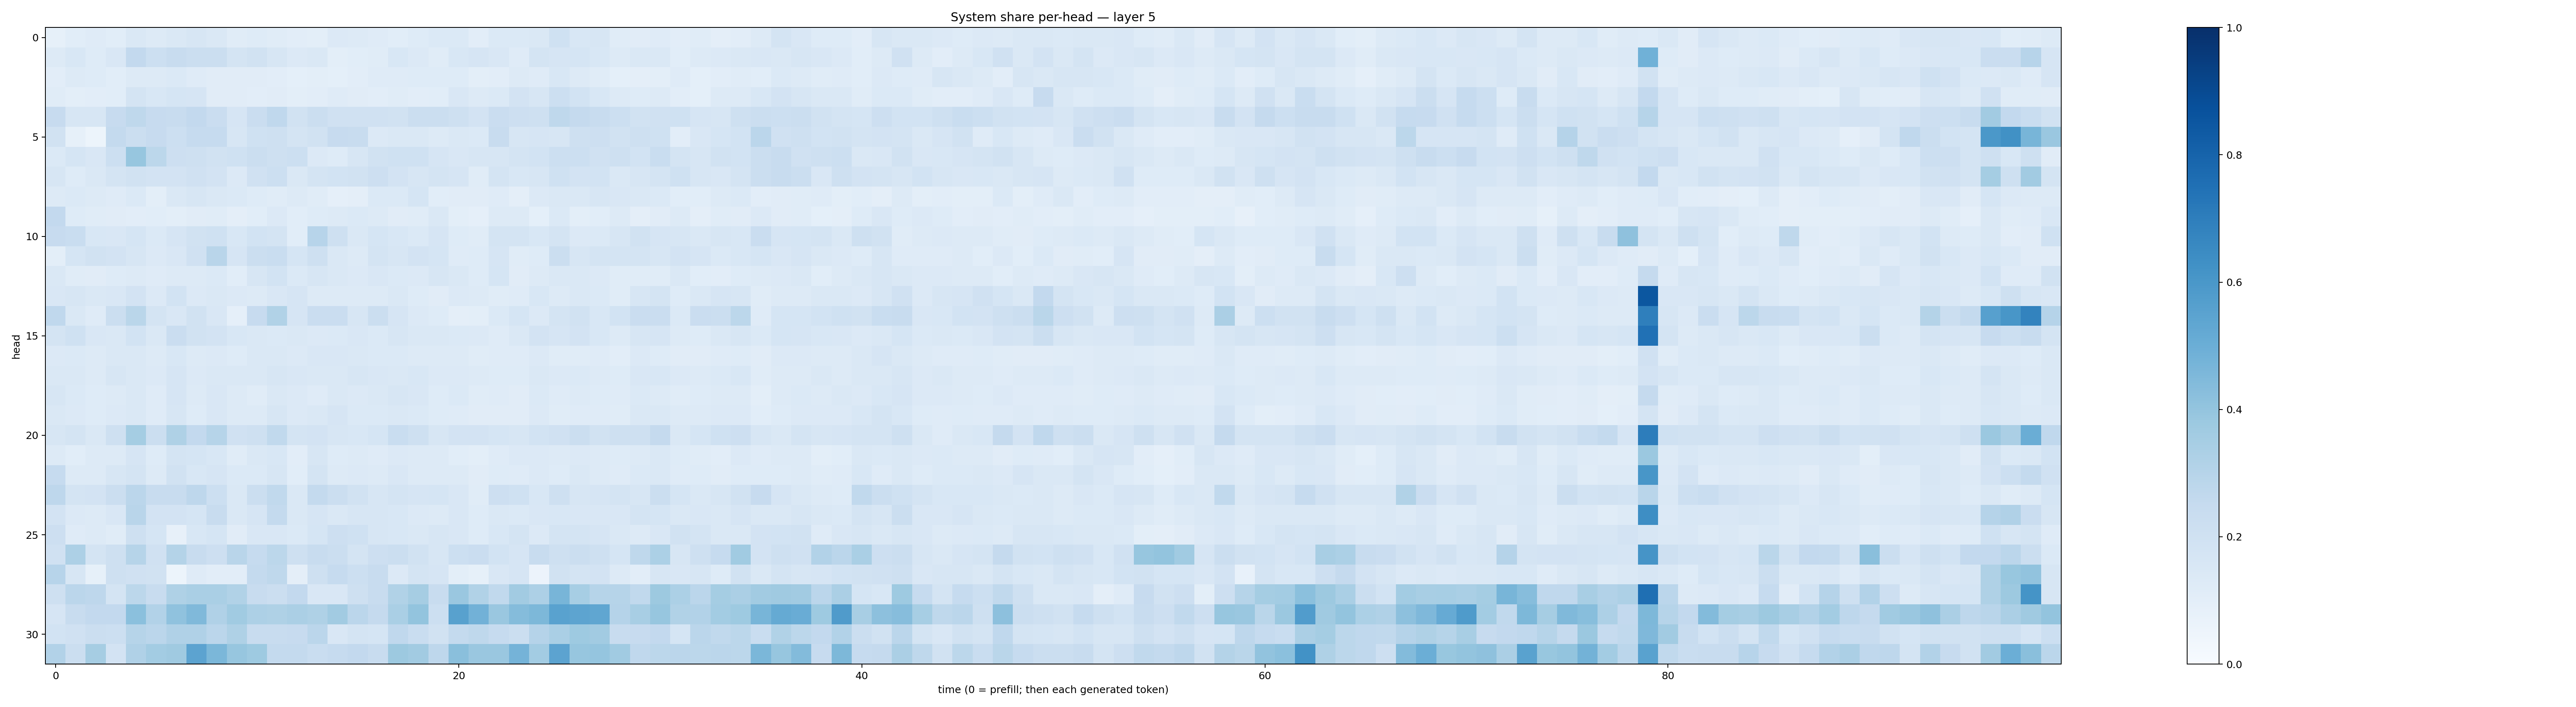

Data behind this chart, as committed beside it:
0.08366261, 0.10891981, 0.121032655, 0.10910488, 0.14179228, 0.13138245, 0.14082128, 0.15644246, 0.14095274, 0.11577963, 0.122611225, 0.11345759, 0.104202606, 0.100553825, 0.13583021, 0.12706842, 0.117275365, 0.10856314, 0.12162744, 0.13948089, 0.14019275, 0.1041975, 0.13678263, 0.1373747
0.1261, 0.1534, 0.1249, 0.1516, 0.2605, 0.216, 0.2388, 0.2234, 0.2207, 0.1725, 0.1895, 0.1575, 0.1357, 0.1436, 0.1006, 0.1093, 0.1165, 0.1556, 0.1342, 0.1161, 0.155, 0.1645, 0.1519, 0.1196
0.1024, 0.1252, 0.1217, 0.1071, 0.1318, 0.1254, 0.1377, 0.119, 0.112, 0.1117, 0.1117, 0.1046, 0.09171, 0.09914, 0.0917, 0.1029, 0.1185, 0.1174, 0.1238, 0.1233, 0.1226, 0.09851, 0.1046, 0.13
0.1138, 0.1011, 0.1029, 0.1087, 0.1734, 0.1561, 0.1705, 0.1654, 0.1113, 0.1125, 0.1028, 0.1116, 0.1001, 0.1034, 0.1195, 0.1097, 0.1018, 0.1167, 0.1026, 0.109, 0.1517, 0.1258, 0.1388, 0.1823
0.2427, 0.1638, 0.1593, 0.2442, 0.27, 0.2446, 0.2349, 0.2603, 0.2267, 0.1679, 0.2296, 0.2689, 0.1885, 0.2205, 0.1958, 0.1976, 0.1957, 0.1909, 0.223, 0.2196, 0.2102, 0.1829, 0.2295, 0.2135
0.1931, 0.08575, 0.05239, 0.2549, 0.224, 0.2425, 0.2154, 0.2473, 0.2487, 0.1626, 0.2014, 0.2081, 0.1793, 0.1942, 0.2455, 0.2366, 0.1329, 0.143, 0.1453, 0.1305, 0.1418, 0.1396, 0.2402, 0.1584
0.1405, 0.1701, 0.1489, 0.2153, 0.3921, 0.2803, 0.2111, 0.209, 0.1925, 0.2029, 0.2216, 0.2084, 0.2164, 0.1347, 0.1224, 0.1624, 0.1896, 0.2014, 0.2017, 0.1661, 0.1522, 0.1581, 0.1593, 0.1797
0.1567, 0.1234, 0.1435, 0.1721, 0.1901, 0.1807, 0.1798, 0.1962, 0.1812, 0.1359, 0.1954, 0.2174, 0.1474, 0.177, 0.1847, 0.1894, 0.2134, 0.1806, 0.1633, 0.1725, 0.1646, 0.1171, 0.1762, 0.153
0.1263, 0.139, 0.1278, 0.1207, 0.137, 0.0993, 0.1469, 0.1592, 0.1467, 0.137, 0.122, 0.1141, 0.127, 0.1141, 0.08603, 0.09468, 0.1406, 0.1404, 0.1684, 0.106, 0.1117, 0.1098, 0.12, 0.09633
0.2617, 0.1219, 0.1153, 0.1117, 0.1047, 0.1065, 0.1008, 0.1125, 0.1169, 0.09577, 0.1093, 0.1342, 0.1087, 0.1215, 0.1319, 0.1379, 0.1312, 0.1103, 0.1167, 0.1411, 0.09891, 0.08813, 0.1255, 0.1304
0.2445, 0.2315, 0.1562, 0.1493, 0.1709, 0.1375, 0.1678, 0.1919, 0.1997, 0.1538, 0.1856, 0.1773, 0.1063, 0.2962, 0.2043, 0.1463, 0.1697, 0.1538, 0.14, 0.1656, 0.1244, 0.1155, 0.1769, 0.1743
0.1001, 0.1706, 0.1877, 0.182, 0.1636, 0.1358, 0.1486, 0.1956, 0.2899, 0.1665, 0.2234, 0.2336, 0.168, 0.2098, 0.1422, 0.1324, 0.1791, 0.1633, 0.1829, 0.1689, 0.1204, 0.124, 0.1676, 0.1156
0.1448, 0.1166, 0.1109, 0.1249, 0.1276, 0.1202, 0.1324, 0.1314, 0.1405, 0.1069, 0.1611, 0.187, 0.1403, 0.1578, 0.1409, 0.1329, 0.1501, 0.1372, 0.1366, 0.1623, 0.1413, 0.1223, 0.1687, 0.1122
0.149, 0.1628, 0.1478, 0.1513, 0.1807, 0.1339, 0.1845, 0.1361, 0.1479, 0.1337, 0.1288, 0.1498, 0.165, 0.1322, 0.1272, 0.1252, 0.1297, 0.146, 0.1246, 0.1118, 0.1361, 0.13, 0.1155, 0.1186
0.2672, 0.1422, 0.1174, 0.2223, 0.287, 0.1721, 0.1523, 0.1881, 0.1491, 0.0864, 0.2444, 0.3163, 0.1649, 0.2281, 0.229, 0.1581, 0.2206, 0.1663, 0.1347, 0.1229, 0.09526, 0.1001, 0.1375, 0.1708
0.175, 0.2006, 0.1485, 0.1456, 0.1836, 0.1436, 0.2273, 0.1881, 0.1811, 0.153, 0.1452, 0.1405, 0.1464, 0.1346, 0.1404, 0.1492, 0.1398, 0.159, 0.1432, 0.1451, 0.137, 0.1351, 0.1206, 0.1458
0.1336, 0.1372, 0.1258, 0.148, 0.1446, 0.1289, 0.1536, 0.1272, 0.1351, 0.1236, 0.1416, 0.1441, 0.1352, 0.1519, 0.1486, 0.1409, 0.1395, 0.137, 0.1312, 0.1274, 0.1318, 0.1141, 0.1193, 0.1175
0.1424, 0.1439, 0.13, 0.163, 0.1461, 0.1343, 0.1675, 0.1355, 0.1426, 0.145, 0.1458, 0.1587, 0.1511, 0.1448, 0.1424, 0.1607, 0.151, 0.1472, 0.1527, 0.1354, 0.1348, 0.1308, 0.1249, 0.1243
0.1571, 0.1369, 0.1246, 0.1272, 0.1412, 0.1202, 0.1654, 0.1317, 0.1484, 0.1282, 0.1166, 0.1441, 0.1362, 0.1204, 0.1443, 0.1348, 0.1442, 0.1568, 0.1499, 0.1236, 0.1384, 0.1169, 0.1201, 0.112
0.1476, 0.1355, 0.1219, 0.1362, 0.1467, 0.1194, 0.1601, 0.1227, 0.1492, 0.1269, 0.1298, 0.1604, 0.1353, 0.1457, 0.1641, 0.1402, 0.1388, 0.1466, 0.1381, 0.122, 0.1189, 0.1097, 0.1106, 0.1109
0.1603, 0.1768, 0.1466, 0.2074, 0.3516, 0.22, 0.3227, 0.2593, 0.2991, 0.1962, 0.2092, 0.263, 0.1728, 0.1824, 0.1603, 0.154, 0.1714, 0.2312, 0.2032, 0.1574, 0.183, 0.1829, 0.1699, 0.162
0.1271, 0.1071, 0.131, 0.131, 0.1656, 0.1246, 0.1746, 0.1715, 0.1536, 0.1141, 0.1407, 0.1558, 0.1025, 0.1567, 0.1217, 0.1302, 0.1184, 0.1361, 0.1252, 0.131, 0.1091, 0.09939, 0.1206, 0.1362
0.2465, 0.1318, 0.1268, 0.1601, 0.1764, 0.1314, 0.1879, 0.1561, 0.1666, 0.1386, 0.139, 0.1637, 0.1062, 0.1732, 0.1316, 0.133, 0.1258, 0.1506, 0.1295, 0.1296, 0.1306, 0.1104, 0.1224, 0.1174
0.2745, 0.173, 0.1817, 0.2263, 0.2849, 0.2389, 0.2384, 0.276, 0.2172, 0.1473, 0.2235, 0.2639, 0.1426, 0.2548, 0.2218, 0.1893, 0.1622, 0.1777, 0.1678, 0.1706, 0.1517, 0.114, 0.2141, 0.2004
0.182, 0.1357, 0.1266, 0.1494, 0.2892, 0.1832, 0.1827, 0.1703, 0.2414, 0.1419, 0.166, 0.2578, 0.1437, 0.1643, 0.1469, 0.1563, 0.1583, 0.1549, 0.1341, 0.1322, 0.151, 0.1213, 0.1415, 0.1377
0.2121, 0.1179, 0.1307, 0.1134, 0.206, 0.1715, 0.07966, 0.1554, 0.1697, 0.111, 0.1485, 0.1499, 0.1401, 0.171, 0.2117, 0.2023, 0.1578, 0.154, 0.147, 0.1626, 0.15, 0.1226, 0.1539, 0.1733
0.1984, 0.3267, 0.1784, 0.2067, 0.297, 0.1989, 0.3065, 0.2384, 0.2147, 0.2922, 0.2484, 0.2788, 0.2105, 0.2409, 0.2263, 0.1781, 0.2111, 0.2264, 0.1903, 0.1595, 0.2178, 0.23, 0.1844, 0.1678
0.2958, 0.1633, 0.08457, 0.2032, 0.1988, 0.1931, 0.05299, 0.118, 0.1052, 0.1023, 0.2549, 0.2711, 0.09395, 0.2055, 0.2476, 0.2162, 0.2363, 0.135, 0.1723, 0.1657, 0.09791, 0.08288, 0.151, 0.1646
0.2068, 0.2813, 0.2747, 0.1785, 0.2774, 0.2354, 0.3224, 0.3373, 0.338, 0.3157, 0.2383, 0.2217, 0.2579, 0.1485, 0.1505, 0.2058, 0.2382, 0.315, 0.3511, 0.2392, 0.385, 0.316, 0.2619, 0.3627
0.165, 0.2418, 0.2615, 0.2612, 0.42, 0.311, 0.4096, 0.4469, 0.3192, 0.3661, 0.3256, 0.3208, 0.3345, 0.322, 0.3616, 0.2822, 0.2538, 0.3363, 0.4001, 0.217, 0.5586, 0.4836, 0.3862, 0.4346
0.1859, 0.1975, 0.2244, 0.2187, 0.2976, 0.2817, 0.3167, 0.3185, 0.2816, 0.3235, 0.2366, 0.239, 0.2435, 0.2831, 0.1498, 0.178, 0.1703, 0.2685, 0.2329, 0.1885, 0.256, 0.27, 0.2483, 0.2232
0.311, 0.2225, 0.3499, 0.1828, 0.3199, 0.3557, 0.3695, 0.5461, 0.4608, 0.3939, 0.3726, 0.2549, 0.2539, 0.2318, 0.2468, 0.2581, 0.2394, 0.377, 0.3615, 0.2754, 0.4238, 0.3851, 0.3835, 0.474
